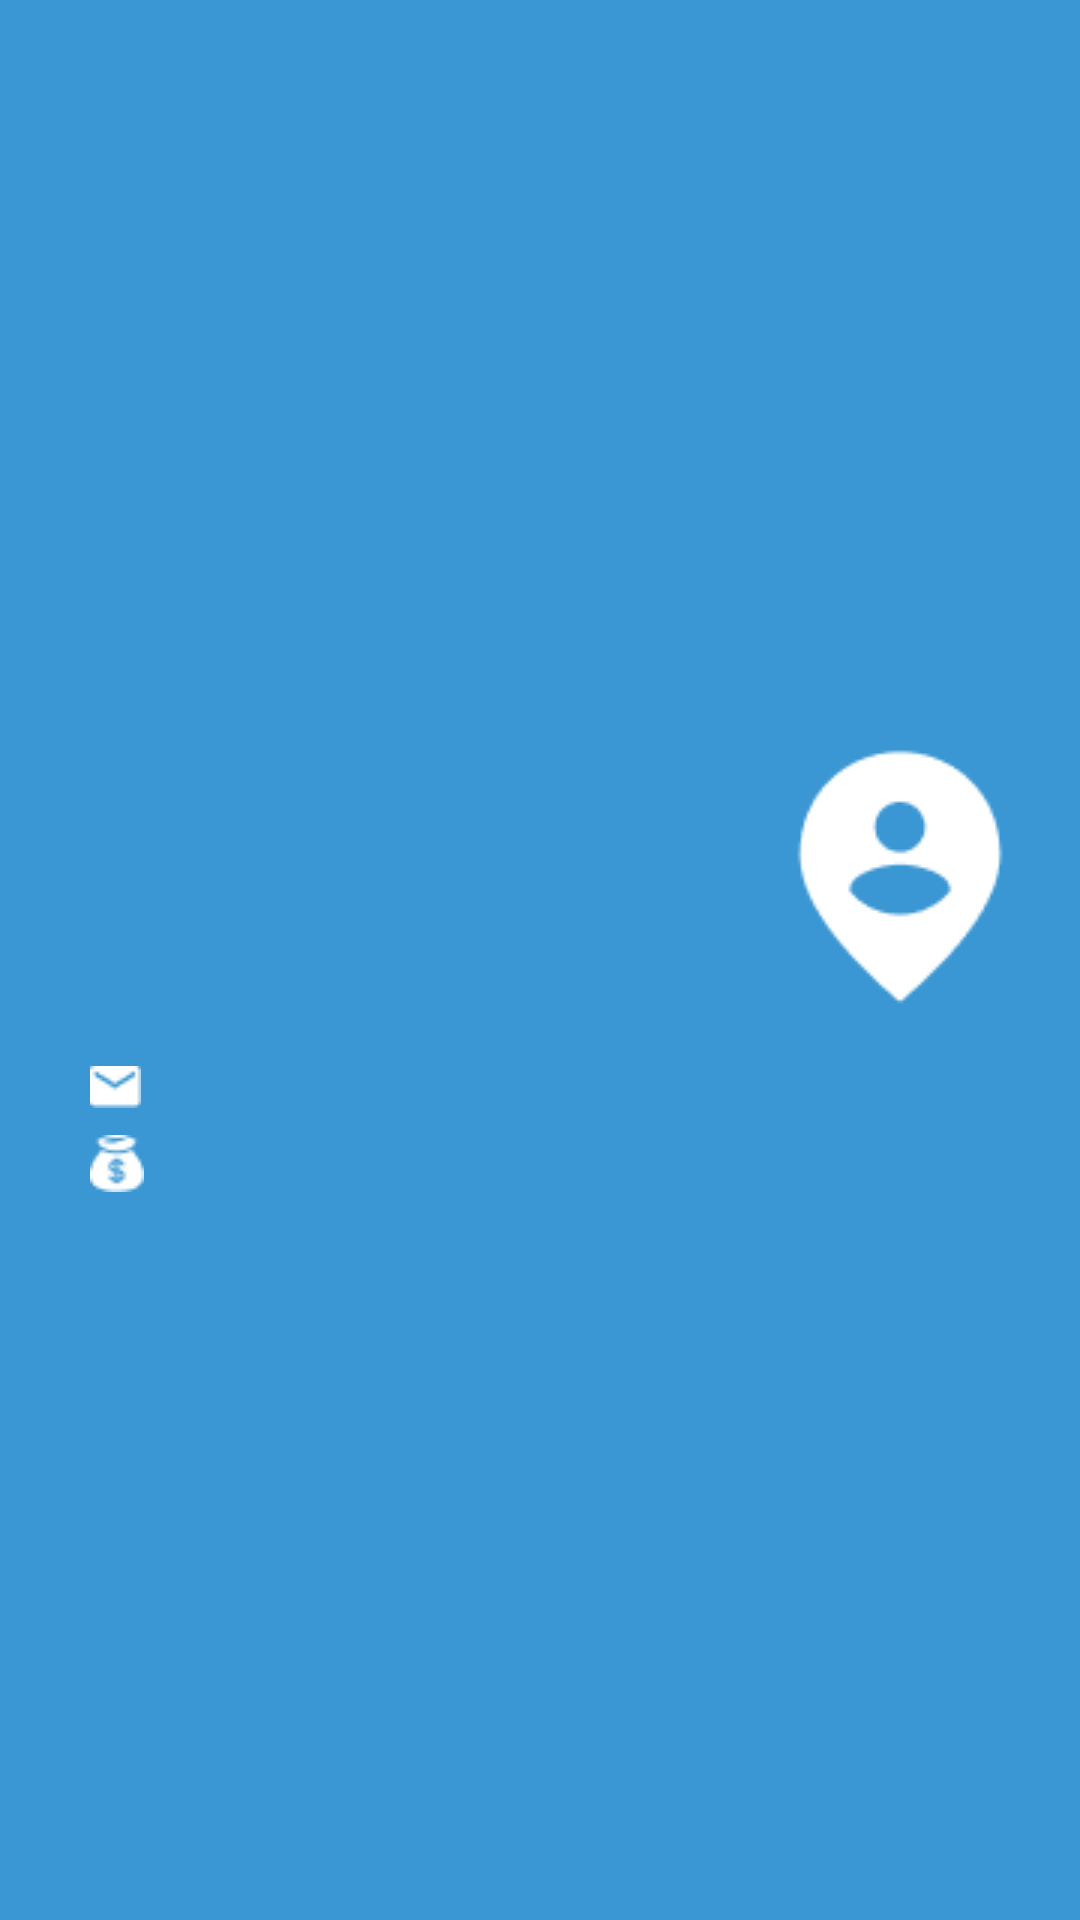

The Android layout XML behind this screen, and the referenced resources:
<!-- AndroidManifest.xml: application theme Theme.Sopar.Splash -->
<!-- res/layout/navigation_header.xml -->
<?xml version="1.0" encoding="utf-8"?>
<androidx.constraintlayout.widget.ConstraintLayout xmlns:android="http://schemas.android.com/apk/res/android"
    android:layout_width="match_parent"
    xmlns:app="http://schemas.android.com/apk/res-auto"
    android:background="@color/base_blue"
    android:layout_height="200dp">

    <ImageView
        android:id="@+id/icon_person"
        android:layout_width="wrap_content"
        android:layout_height="wrap_content"
        android:src="@drawable/icon_person"
        android:layout_marginEnd="10dp"
        android:layout_marginBottom="10dp"
        app:layout_constraintVertical_chainStyle="packed"
        app:layout_constraintTop_toTopOf="parent"
        app:layout_constraintRight_toRightOf="parent"
        app:layout_constraintBottom_toTopOf="@id/text_user_email"/>

    <TextView
        android:id="@+id/text_user_email"
        android:layout_width="wrap_content"
        android:layout_height="wrap_content"
        android:textColor="@color/white"
        android:textSize="15sp"
        android:textStyle="bold"
        android:layout_marginEnd="30dp"
        app:layout_constraintBottom_toTopOf="@id/text_point"
        app:layout_constraintTop_toBottomOf="@id/icon_person"
        app:layout_constraintRight_toRightOf="parent"/>

    <ImageView
        android:id="@+id/icon_email"
        android:layout_width="wrap_content"
        android:layout_height="wrap_content"
        android:src="@drawable/ic_email"
        app:layout_constraintLeft_toLeftOf="parent"
        app:layout_constraintTop_toTopOf="@id/text_user_email"
        app:layout_constraintBottom_toBottomOf="@id/text_user_email"
        android:layout_marginStart="30dp"/>

    <TextView
        android:id="@+id/text_point"
        android:layout_width="wrap_content"
        android:layout_height="wrap_content"
        android:textColor="@color/white"
        android:textSize="15sp"
        android:textStyle="bold"
        android:layout_marginTop="5dp"
        android:layout_marginEnd="30dp"
        app:layout_constraintTop_toBottomOf="@id/text_user_email"
        app:layout_constraintBottom_toBottomOf="parent"
        app:layout_constraintRight_toRightOf="parent"/>

    <ImageView
        android:id="@+id/icon_point"
        android:layout_width="wrap_content"
        android:layout_height="wrap_content"
        android:src="@drawable/ic_point"
        app:layout_constraintLeft_toLeftOf="parent"
        app:layout_constraintTop_toTopOf="@id/text_point"
        app:layout_constraintBottom_toBottomOf="@id/text_point"
        android:layout_marginStart="30dp"/>

</androidx.constraintlayout.widget.ConstraintLayout>
<!-- resources referenced by this layout -->
<resources>
  <color name="base_blue">#3B97D3</color>
  <color name="white">#FFFFFFFF</color>
  <!-- drawable ic_email: png bitmap (drawable, 284 bytes) -->
  <!-- drawable ic_point: png bitmap (drawable, 423 bytes) -->
  <!-- drawable icon_person: png bitmap (drawable, 1387 bytes) -->
  <style name="Theme.Sopar.Splash" parent="Theme.SplashScreen">
          <item name="windowSplashScreenBackground">@color/white</item>
          <item name="windowSplashScreenAnimatedIcon">@drawable/ic_sopar_splash_logo</item>
          <item name="windowSplashScreenAnimationDuration">1000</item>
          <item name="postSplashScreenTheme">@style/Theme.Sopar</item>
      </style>
  <!-- drawable ic_sopar_splash_logo: png bitmap (drawable, 10661 bytes) -->
  <style name="Theme.Sopar" parent="Theme.MaterialComponents.DayNight.NoActionBar.Bridge">
          
          <item name="colorPrimary">@color/base_blue</item>
          <item name="colorPrimaryVariant">@color/black</item>
          <item name="colorOnPrimary">@color/white</item>
          
          <item name="colorSecondary">@color/teal_200</item>
          <item name="colorSecondaryVariant">@color/teal_700</item>
          <item name="colorOnSecondary">@color/black</item>
          
          <item name="android:statusBarColor">?attr/colorPrimaryVariant</item>
          
      </style>
  <color name="black">#FF000000</color>
  <color name="teal_200">#FF03DAC5</color>
  <color name="teal_700">#FF018786</color>
</resources>
